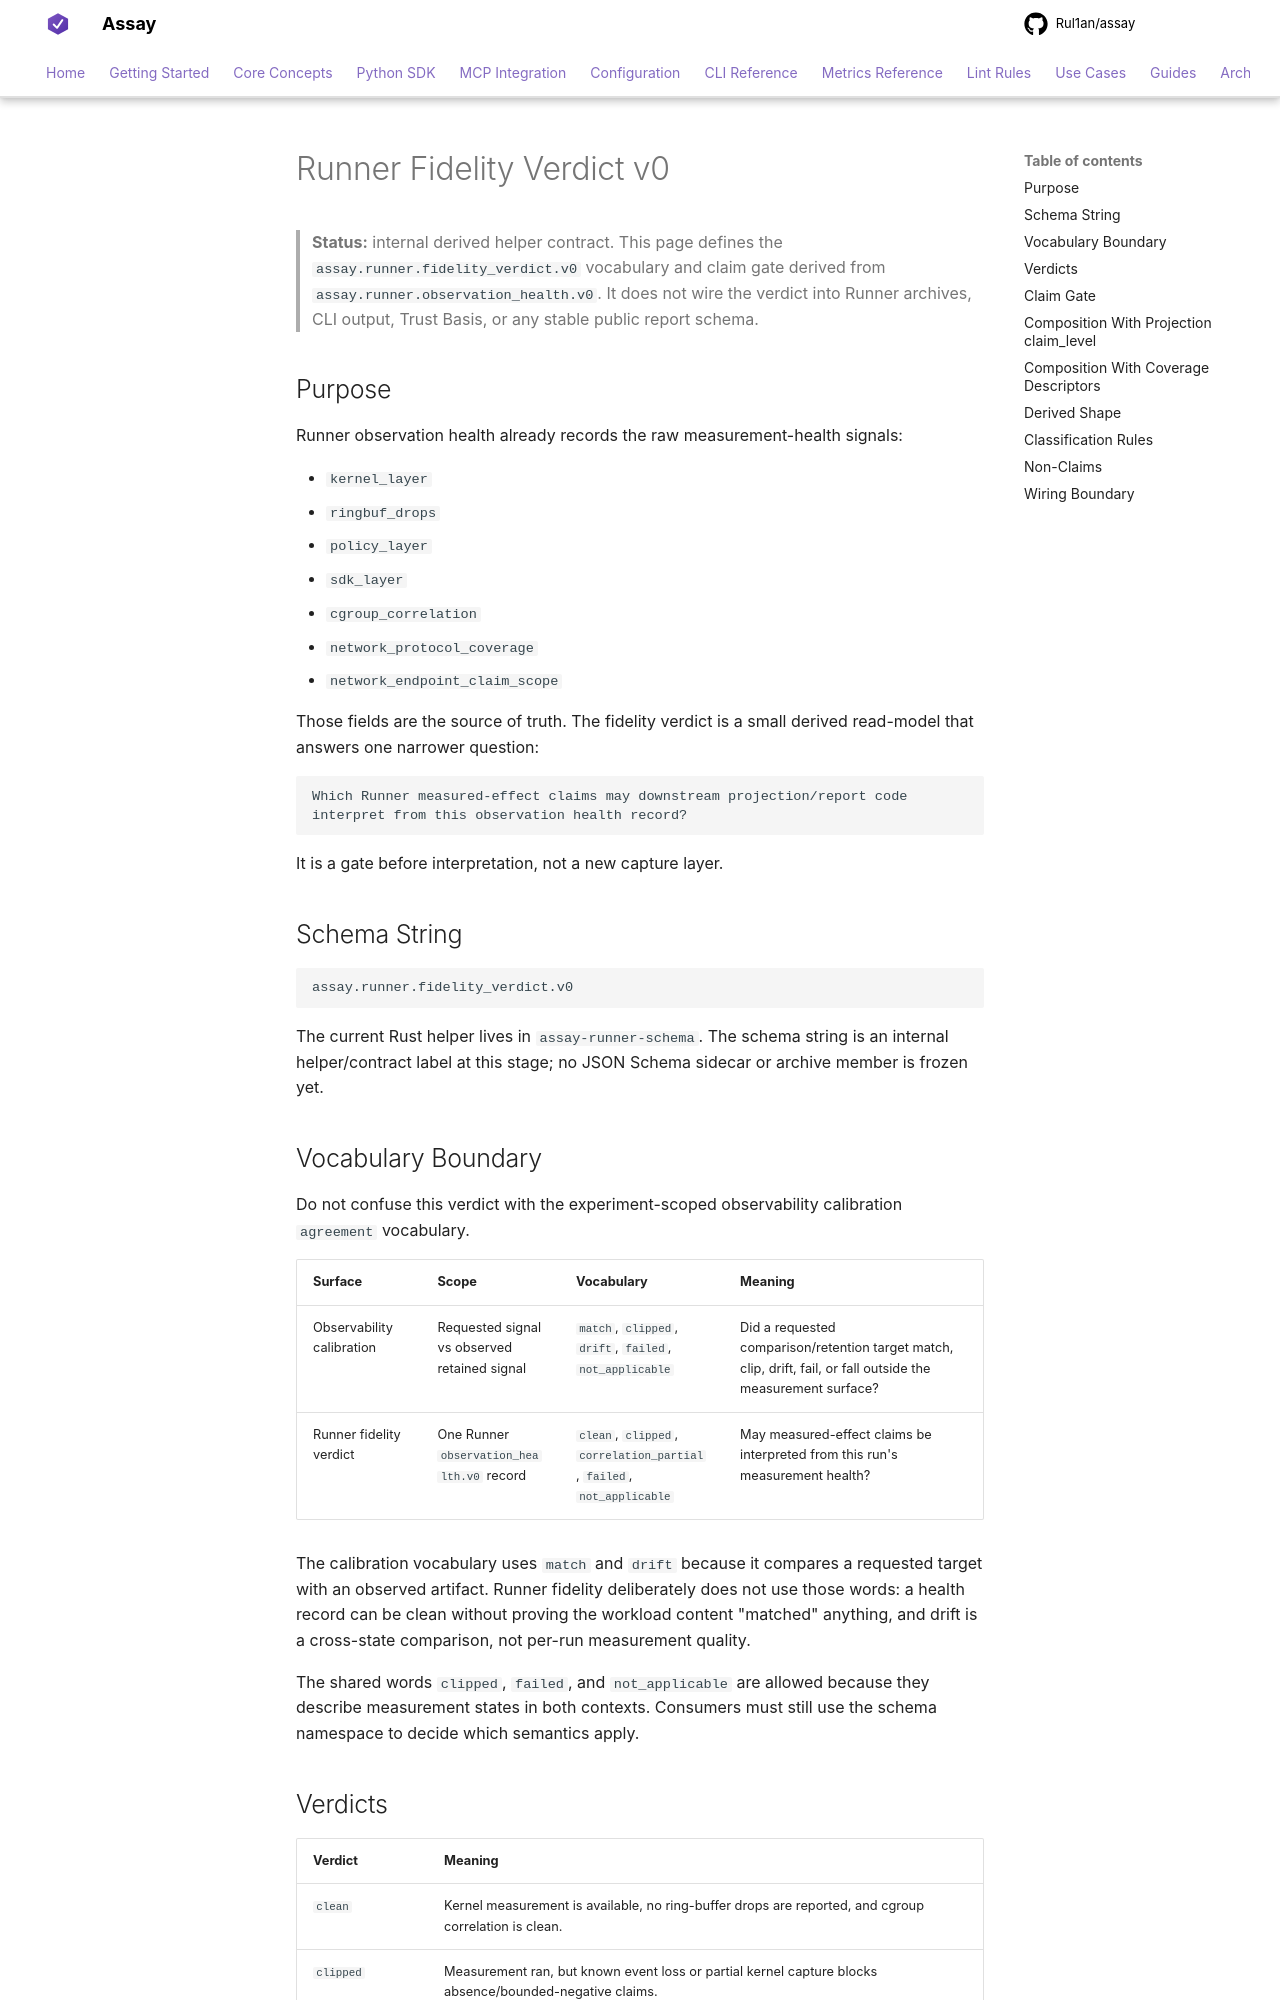

repository: Rul1an/assay · page: reference/runner/fidelity-verdict-v0/index.html · generator: mkdocs

# Runner Fidelity Verdict v0

> **Status:** internal derived helper contract. This page defines the
> `assay.runner.fidelity_verdict.v0` vocabulary and claim gate derived
> from `assay.runner.observation_health.v0`. It does not wire the verdict
> into Runner archives, CLI output, Trust Basis, or any stable public
> report schema.

## Purpose

Runner observation health already records the raw measurement-health
signals:

- `kernel_layer`
- `ringbuf_drops`
- `policy_layer`
- `sdk_layer`
- `cgroup_correlation`
- `network_protocol_coverage`
- `network_endpoint_claim_scope`

Those fields are the source of truth. The fidelity verdict is a small
derived read-model that answers one narrower question:

```text
Which Runner measured-effect claims may downstream projection/report code
interpret from this observation health record?
```

It is a gate before interpretation, not a new capture layer.

## Schema String

```text
assay.runner.fidelity_verdict.v0
```

The current Rust helper lives in `assay-runner-schema`. The schema string
is an internal helper/contract label at this stage; no JSON Schema
sidecar or archive member is frozen yet.

## Vocabulary Boundary

Do not confuse this verdict with the experiment-scoped observability
calibration `agreement` vocabulary.

| Surface | Scope | Vocabulary | Meaning |
|---|---|---|---|
| Observability calibration | Requested signal vs observed retained signal | `match`, `clipped`, `drift`, `failed`, `not_applicable` | Did a requested comparison/retention target match, clip, drift, fail, or fall outside the measurement surface? |
| Runner fidelity verdict | One Runner `observation_health.v0` record | `clean`, `clipped`, `correlation_partial`, `failed`, `not_applicable` | May measured-effect claims be interpreted from this run's measurement health? |

The calibration vocabulary uses `match` and `drift` because it compares a
requested target with an observed artifact. Runner fidelity deliberately
does not use those words: a health record can be clean without proving
the workload content "matched" anything, and drift is a cross-state
comparison, not per-run measurement quality.

The shared words `clipped`, `failed`, and `not_applicable` are allowed
because they describe measurement states in both contexts. Consumers must
still use the schema namespace to decide which semantics apply.
